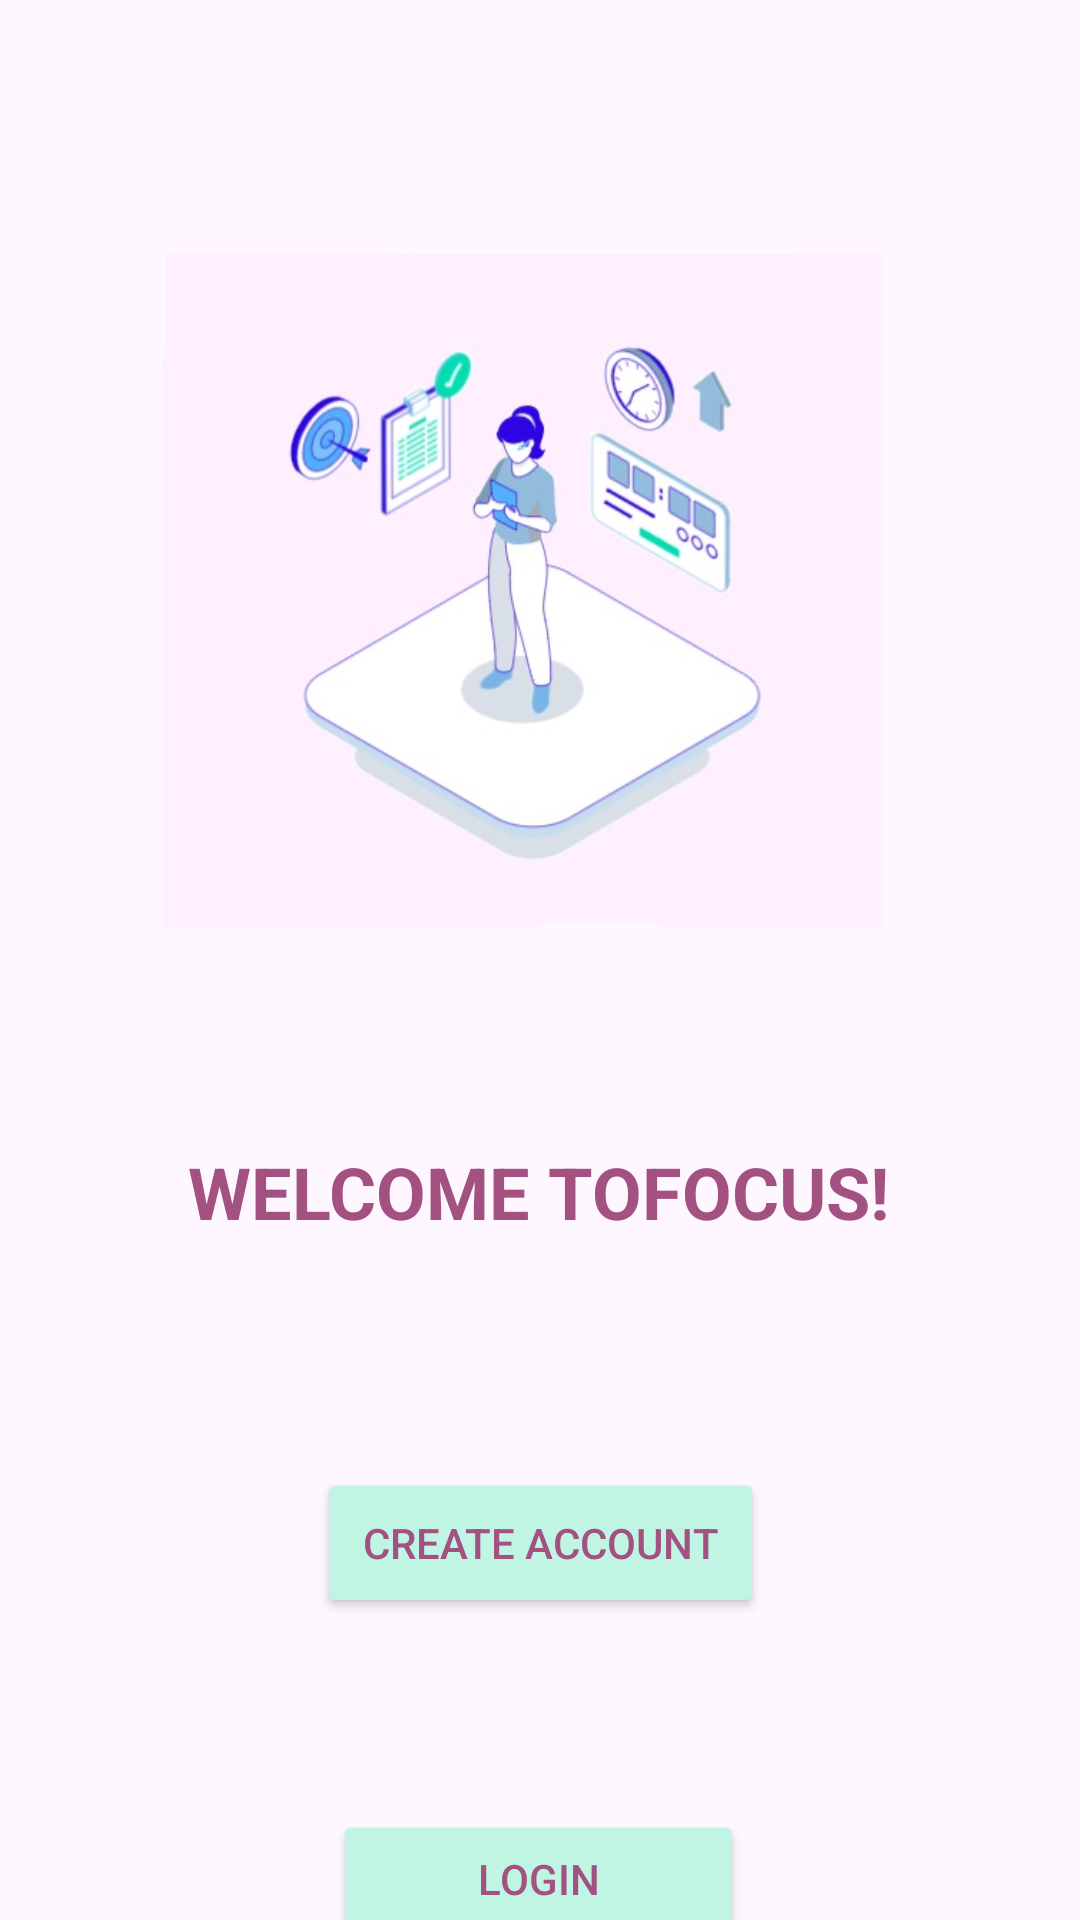

Reconstruct the res/layout file that produces this screen, plus the resources it refers to.
<!-- AndroidManifest.xml: application theme Theme.Olacak -->
<!-- res/layout/fragment_giris.xml -->
<?xml version="1.0" encoding="utf-8"?>
<androidx.constraintlayout.widget.ConstraintLayout xmlns:android="http://schemas.android.com/apk/res/android"
    xmlns:app="http://schemas.android.com/apk/res-auto"
    xmlns:tools="http://schemas.android.com/tools"
    android:layout_width="match_parent"
    android:layout_height="match_parent"
    android:backgroundTint="#FEEEFE"
    tools:context=".ui.fragment.GirisFragment">

    <TextView
        android:id="@+id/textViewWelcome"
        android:layout_width="wrap_content"
        android:layout_height="wrap_content"
        android:layout_marginTop="72dp"
        android:text="Welcome ToFocus!"
        android:textAllCaps="true"
        android:textColor="#A35180"
        android:textSize="24sp"
        android:textStyle="bold"
        app:layout_constraintEnd_toEndOf="parent"
        app:layout_constraintHorizontal_bias="0.497"
        app:layout_constraintStart_toStartOf="parent"
        app:layout_constraintTop_toBottomOf="@+id/imageView" />

    <Button
        android:id="@+id/buttonCreate"
        android:layout_width="149dp"
        android:layout_height="50dp"
        android:layout_marginTop="76dp"
        android:backgroundTint="#BFF5E2"
        android:text="Create Account"
        android:textColor="#A35180"
        app:layout_constraintEnd_toEndOf="parent"
        app:layout_constraintStart_toStartOf="parent"
        app:layout_constraintTop_toBottomOf="@+id/textViewWelcome" />

    <Button
        android:id="@+id/buttonLogin"
        android:layout_width="137dp"
        android:layout_height="46dp"
        android:layout_marginTop="64dp"
        android:backgroundTint="#BFF5E2"
        android:text="Login"
        android:textColor="#A35180"
        app:layout_constraintEnd_toEndOf="parent"
        app:layout_constraintHorizontal_bias="0.498"
        app:layout_constraintStart_toStartOf="parent"
        app:layout_constraintTop_toBottomOf="@+id/buttonCreate" />

    <ImageView
        android:id="@+id/imageView"
        android:layout_width="241dp"
        android:layout_height="225dp"
        android:layout_marginTop="84dp"
        android:background="#FDF6FE"
        android:backgroundTint="#FDF6FE"
        android:foregroundTint="#000000"
        android:src="@drawable/giris3"
        app:layout_constraintEnd_toEndOf="parent"
        app:layout_constraintHorizontal_bias="0.452"
        app:layout_constraintStart_toStartOf="parent"
        app:layout_constraintTop_toTopOf="parent" />
</androidx.constraintlayout.widget.ConstraintLayout>
<!-- resources referenced by this layout -->
<resources>
  <!-- drawable giris3: jpg bitmap (drawable, 25985 bytes) -->
  <style name="Theme.Olacak" parent="Theme.MaterialComponents.DayNight.DarkActionBar">
          
  
  
      </style>
</resources>
